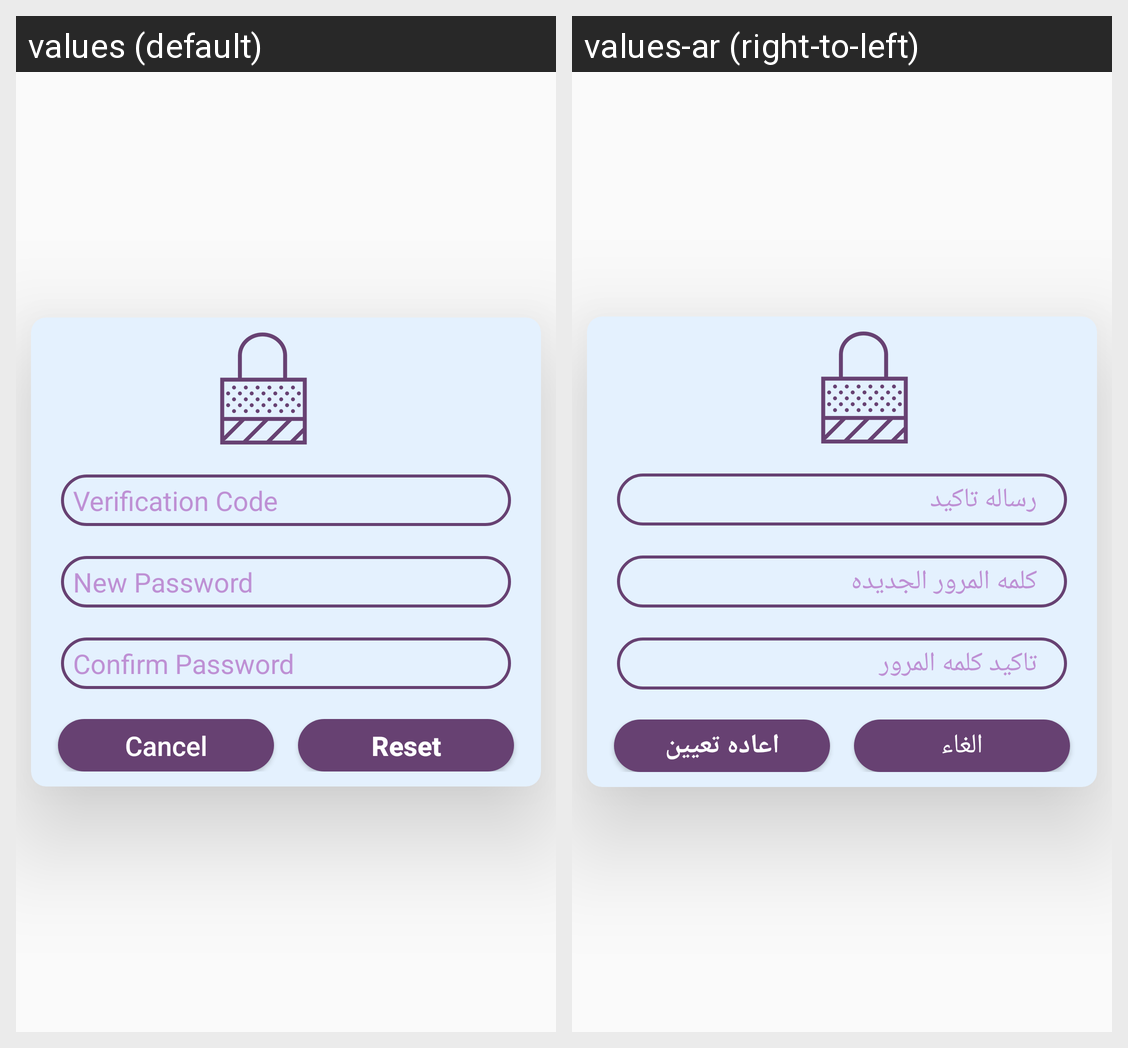

Locale-by-locale string values for the Android screen shown in this grid:
Android screen res/layout/dialog_forget_pass.xml rendered under 2 locales, left to right: values (default), values-ar (right-to-left). Device: Nexus 5 (rendered at 1080×1920; each locale shown at half size, 540×960, under a caption strip naming it); theme AppTheme_no_ActionBar.
Strings drawn on this screen, with the default value and each locale's value (text and hints the layout hard-codes, and strings that could not be matched under every locale, appear in the picture but are not listed):

verification_code_str
  values: Verification Code
  values-ar: رساله تاكيد

new_password_str
  values: New Password
  values-ar: كلمه المرور الجديده

confirm_password_str
  values: Confirm Password
  values-ar: تاكيد كلمه المرور

cancel_str
  values: Cancel
  values-ar: الغاء

reset_str
  values: Reset
  values-ar: اعاده تعيين
